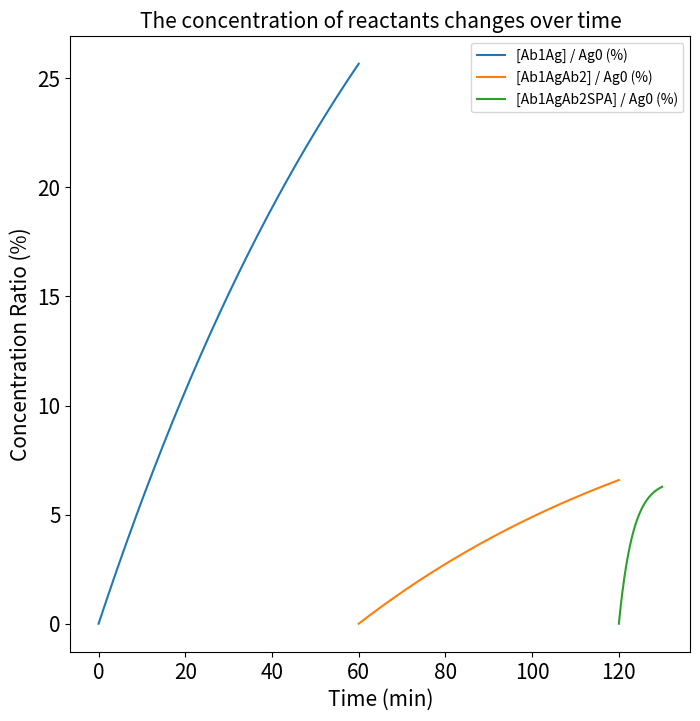

The script that saved this image:



import numpy as np
from scipy.integrate import solve_ivp
import matplotlib.pyplot as plt


k_on1, k_off1 = 1e5, 1e-4  
k_on2, k_off2 = 1e5, 1e-4  
k_on3, k_off3 = 5.1e6, 5.1e-9  


A0, B0, C0, D0 = 1e-9, 1e-18, 1e-9, 1e-9


def reaction1(t, y):
    A, B, AB = y
    dA_dt = -k_on1 * A * B + k_off1 * AB
    dB_dt = -k_on1 * A * B + k_off1 * AB
    dAB_dt = k_on1 * A * B - k_off1 * AB
    return [dA_dt, dB_dt, dAB_dt]

def reaction2(t, y):
    AB, C, ABC = y
    dAB_dt = -k_on2 * AB * C + k_off2 * ABC
    dC_dt = -k_on2 * AB * C + k_off2 * ABC
    dABC_dt = k_on2 * AB * C - k_off2 * ABC
    return [dAB_dt, dC_dt, dABC_dt]

def reaction3(t, y):
    ABC, D, ABCD = y
    dABC_dt = -k_on3 * ABC * D + k_off3 * ABCD
    dD_dt = -k_on3 * ABC * D + k_off3 * ABCD
    dABCD_dt = k_on3 * ABC * D - k_off3 * ABCD
    return [dABC_dt, dD_dt, dABCD_dt]


time_step1 = 60 * 60
time_step2 = 60* 60
time_step3 = 10 * 60


y0_1 = [A0, B0, 0.0]
t_eval1 = np.linspace(0, time_step1, 20000)
sol1 = solve_ivp(reaction1, [0, time_step1], y0_1, method='RK45', t_eval=t_eval1, rtol=1e-30, atol=1e-100)
AB_final = sol1.y[2, -1]


y0_2 = [AB_final, C0, 0.0]
t_eval2 = np.linspace(0, time_step2, 20000)
sol2 = solve_ivp(reaction2, [0, time_step2], y0_2, method='RK45', t_eval=t_eval2, rtol=1e-30, atol=1e-100)
ABC_final = sol2.y[2, -1]


y0_3 = [ABC_final, D0, 0.0]
t_eval3 = np.linspace(0, time_step3, 20000)
sol3 = solve_ivp(reaction3, [0, time_step3], y0_3, method='RK45', t_eval=t_eval3, rtol=1e-30, atol=1e-100)
ABCD_final = sol3.y[2, -1]

print(f"final ABCD concentration: {ABCD_final}")


t1 = sol1.t / 60  
t2 = sol2.t / 60 + time_step1 / 60  
t3 = sol3.t / 60 + (time_step1 + time_step2) / 60  

plt.figure(figsize=(8, 8))
plt.plot(t1, (sol1.y[2] / B0) * 100, label='[Ab1Ag] / Ag0 (%)')
plt.plot(t2, (sol2.y[2] / B0) * 100, label='[Ab1AgAb2] / Ag0 (%)')
plt.plot(t3, (sol3.y[2] / B0) * 100, label='[Ab1AgAb2SPA] / Ag0 (%)')
plt.xlabel('Time (min)', fontsize=15)
plt.ylabel('Concentration Ratio (%)', fontsize=15)
plt.legend(fontsize=10)
plt.title('The concentration of reactants changes over time', fontsize=15)
plt.xticks(fontsize=15)
plt.yticks(fontsize=15)

filename = f'figure S3B.svg'
plt.savefig(filename, dpi=300)
plt.show()
